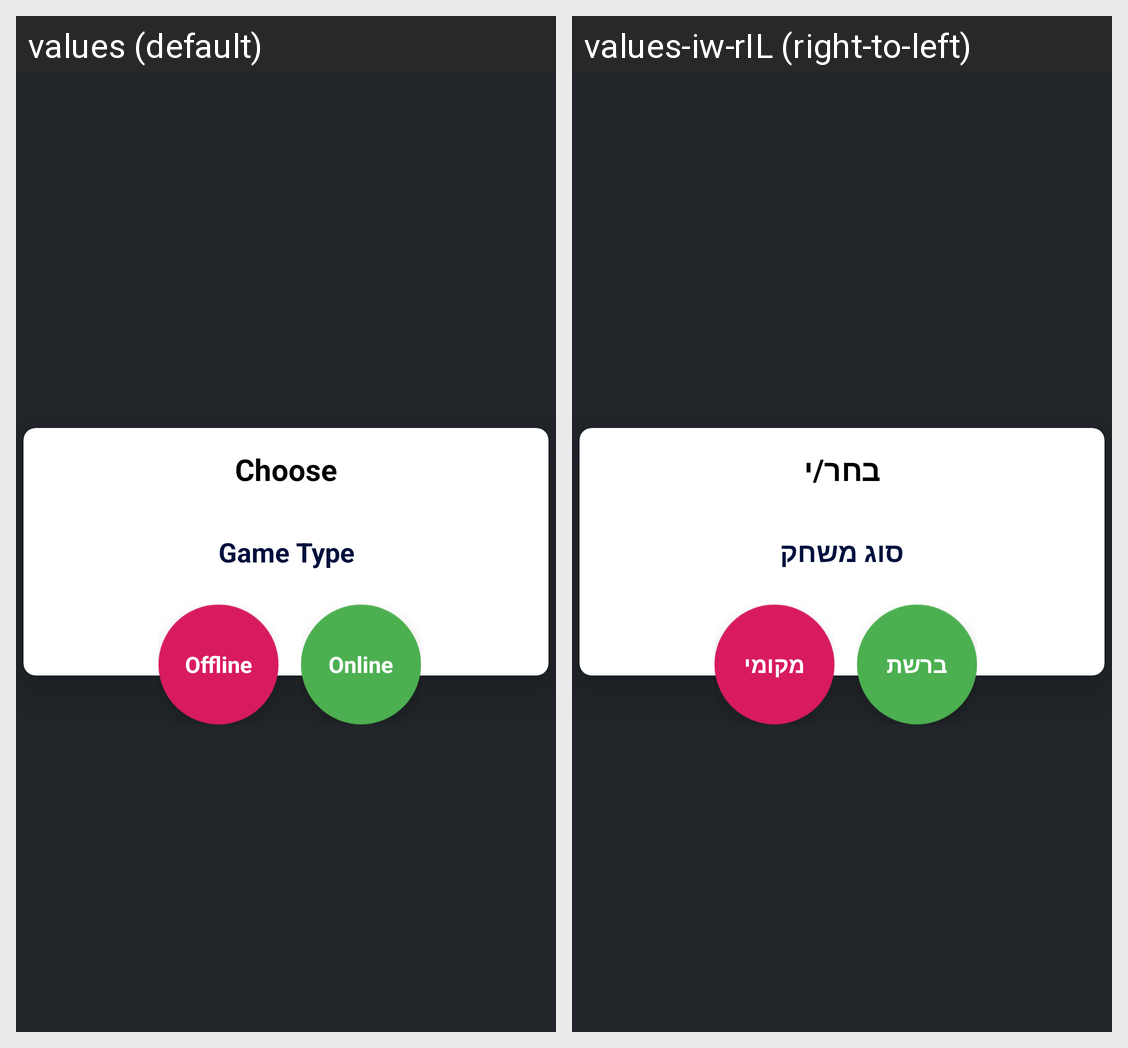

Locale-by-locale string values for the Android screen shown in this grid:
Android screen res/layout/layout_game_type_dialog.xml rendered under 2 locales, left to right: values (default), values-iw-rIL (right-to-left). Device: Nexus 5 (rendered at 1080×1920; each locale shown at half size, 540×960, under a caption strip naming it); theme DarkyTheme.
Strings drawn on this screen, with the default value and each locale's value (text and hints the layout hard-codes, and strings that could not be matched under every locale, appear in the picture but are not listed):

choose
  values: Choose
  values-iw-rIL: בחר/י

game_type
  values: Game Type
  values-iw-rIL: סוג משחק

offline
  values: Offline
  values-iw-rIL: מקומי

online
  values: Online
  values-iw-rIL: ברשת
